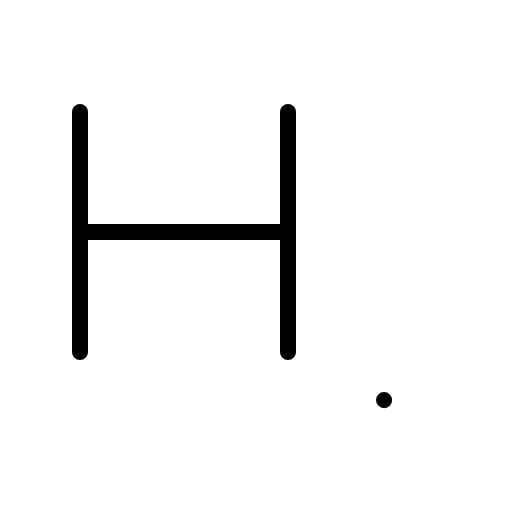
t = 0.00 s
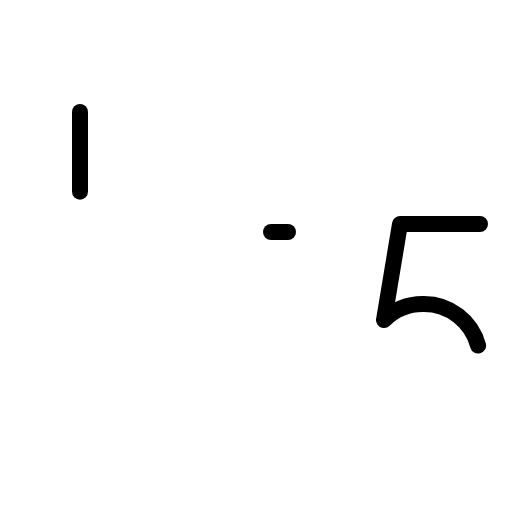
t = 0.90 s
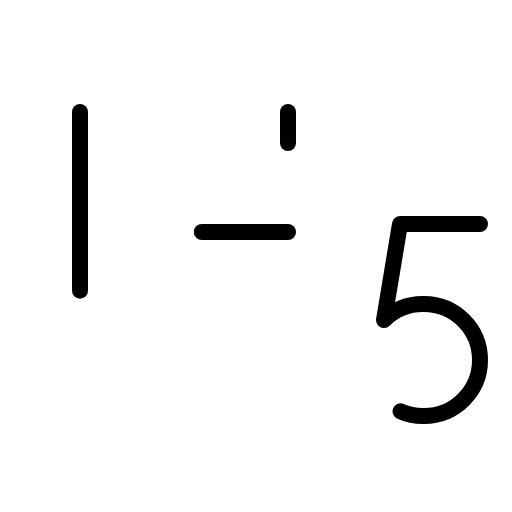
t = 1.28 s
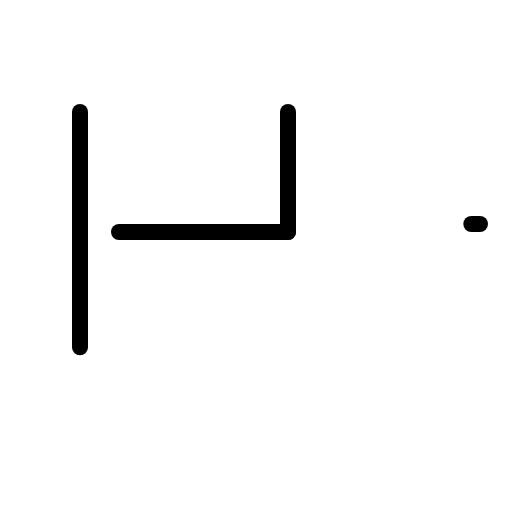
t = 1.65 s
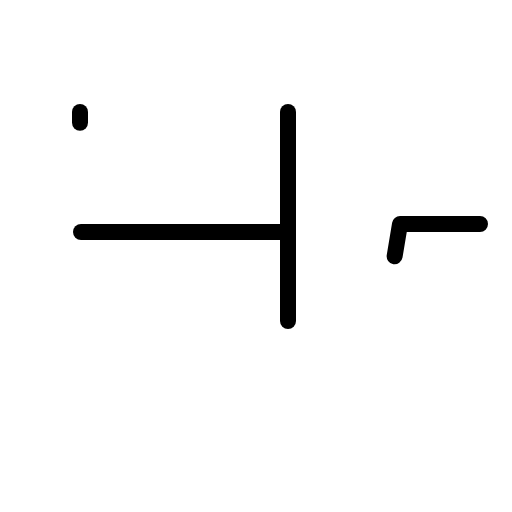
t = 2.03 s

The animated SVG that drew these frames (rendered in a browser with its animation timeline set to each time). Animation: 1 CSS @keyframes rule; one cycle of 2.40 s, repeats indefinitely.

<svg xmlns="http://www.w3.org/2000/svg" viewBox="0 0 256 256">
  <style>
    .draw-line {
      stroke-dasharray: 1;
      stroke-dashoffset: 0;
    }
    svg:hover .draw-line {
      animation: phosphor-draw-in 1.5s ease-in-out infinite;
    }
    @keyframes phosphor-draw-in {
      0%   { stroke-dashoffset: 1; }
      100% { stroke-dashoffset: 0; }
    }
  </style><rect width="256" height="256" fill="none"/><path d="M240,112H200l-8,48a27.57,27.57,0,0,1,20-8,28,28,0,0,1,0,56,27.57,27.57,0,0,1-20-8" fill="none" stroke="currentColor" stroke-linecap="round" stroke-linejoin="round" stroke-width="8" class="draw-line" pathLength="1" style="animation-delay: 0s"/><line x1="40" y1="56" x2="40" y2="176" fill="none" stroke="currentColor" stroke-linecap="round" stroke-linejoin="round" stroke-width="8" class="draw-line" pathLength="1" style="animation-delay: 0.3s"/><line x1="144" y1="116" x2="40" y2="116" fill="none" stroke="currentColor" stroke-linecap="round" stroke-linejoin="round" stroke-width="8" class="draw-line" pathLength="1" style="animation-delay: 0.6s"/><line x1="144" y1="56" x2="144" y2="176" fill="none" stroke="currentColor" stroke-linecap="round" stroke-linejoin="round" stroke-width="8" class="draw-line" pathLength="1" style="animation-delay: 0.9s"/></svg>
